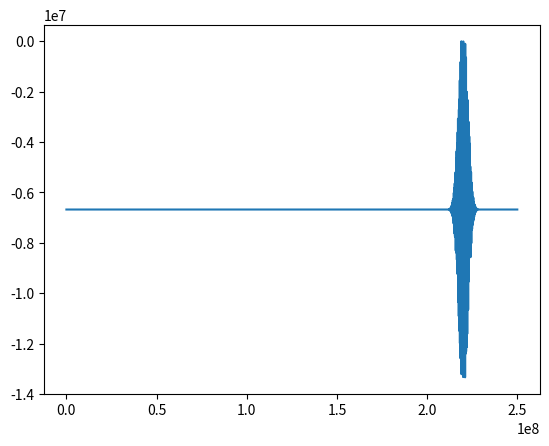
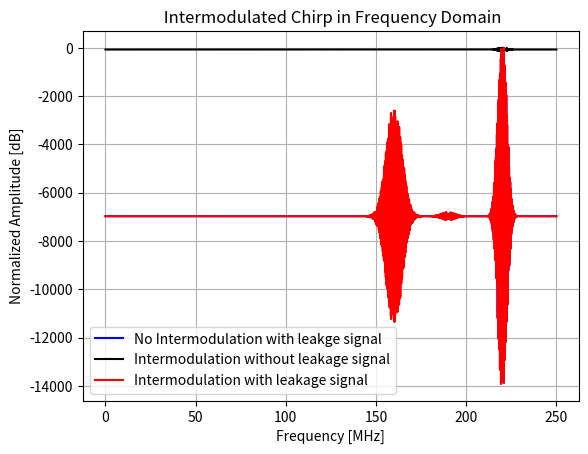
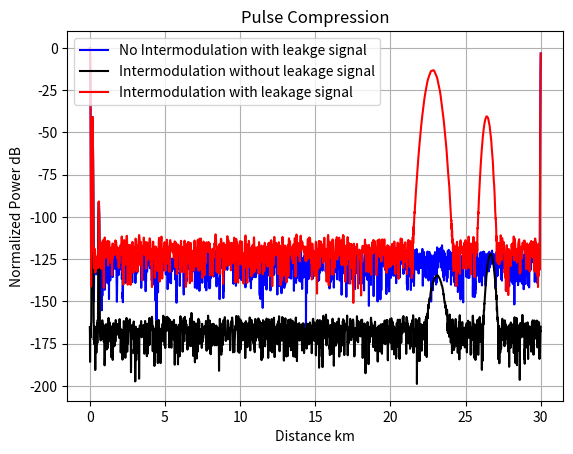

The script that saved these images, in order:
# [redacted]
import numpy as np
import matplotlib.pyplot as plt
#############
#Parameters
#############
c = 3e8
j = 1j
fs = 250e6#56*4e6  # Sampling freq
N = 4000  # This also limit the bandwidth. And this is determined by fpga LUT size.
T = N/fs  # T=N/fs#Chirp Duration
t = np.linspace(0, T, N)
f0 = 20e6 #-10e6  # -28e6 Start Freq
f1 = 40e6 #10e6  # 28e6 fs/2=1/2*N/T#End freq
K = (f1 - f0) / T # chirp rate = BW/Druation
phi0 = (4999+1) * np.pi / 10000  # Phase
f = np.linspace(0, fs-1, N)
freq = np.fft.fftfreq(N, d=1 / fs)
freq = np.linspace(0, fs, N)
distance = c * freq / K / 2.0
win=np.blackman(N)
##################
# Create the chirp
##################
x0 = 1*np.sin(2 * np.pi * (f0 * t + K / 2 * np.power(t, 2)))  # use this for chirp generation
xq0 = 1*np.sin(phi0 + 2 * np.pi * (f0 * t + K / 2 * np.power(t, 2)))  # use this for chirp generation
x = np.around(np.power(2,15)*np.multiply(x0, win))
xq = np.around(np.power(2,15)*np.multiply(xq0, win))
x_cx = x + j * xq
x_cx = np.multiply(x_cx, win)
#x_cx = np.multiply(x_cx,np.hamming(N))
#plt.figure(1)
#plt.plot(np.real(x_cx))


####################################################
d1 = 10 #9 # What happened to pulse compression if change the delay from 10 to 9. The phase discontinuity will smear the energy to other frequency. https://www.keysight.com/us/en/assets/7018-06760/application-notes/5952-8898.pdf?success=true
d2 = 1000
d3 = 300
y_cx_delay_1 = np.concatenate((x_cx[N-d1-1:-1], x_cx[:N-d1]), axis=0) # What happened to pulse compression if change the delay from 10 to 9. The phase discontinuity will smear the energy to other frequency.
y_cx_delay_2 = np.concatenate((x_cx[N-d2-1:-1], x_cx[:N-d2]), axis=0)
y_cx_delay_3 = np.concatenate((x_cx[N-d3-1:-1], x_cx[:N-d3]), axis=0)
vin1 = 1e-3*y_cx_delay_1 + 1e-7*y_cx_delay_2 + 1e-5*y_cx_delay_3 # With leakage, no intermodulatoin #1*y_cx_delay_1 + 1e-7*y_cx_delay_2 + 1e-5*y_cx_delay_3
vin2 = 1e-7*y_cx_delay_2 + 1e-5*y_cx_delay_3 # No leakage signal
vin2 = vin2 + 0.001*np.power(vin2,2)- 0.001*np.power(vin2,3) # Intermodulation of vin2
vin3 = vin1 + 0.001*np.power(vin1,2)- 0.001*np.power(vin1,3) # Intermodulation of vin1 with leakage

# vin2 = y_cx_received # With leakage signal

V0 = np.fft.fft(x_cx)#20*np.log10(np.fft.fft(x_cx))
V1 = np.fft.fft(vin1) #20*np.log10(np.fft.fft(vin1))
V2 = np.fft.fft(vin2)#20*np.log10(np.fft.fft(vin2))
V3 = np.fft.fft(vin3)#20*np.log10(np.fft.fft(vin3))
plt.plot(freq, V0-max(V0))
plt.figure()
plt.plot(freq/1e6, V1-max(V1),'b', freq/1e6, V2-max(V2),'k', freq/1e6, V3-max(V3),'r')
#plt.plot(freq/1e6, vin1,'b', freq/1e6, vin2,'k', freq/1e6, vin3,'r')
plt.title(' Intermodulated Chirp in Frequency Domain')
plt.xlabel('Frequency [MHz]')
plt.ylabel('Normalized Amplitude [dB]')
plt.grid()
plt.legend(['No Intermodulation with leakge signal',
           'Intermodulation without leakage signal',
           'Intermodulation with leakage signal'])
######################################
# Pulse Compression Stretching Method
#####################################
def PulseCompr(rx,tx,win):
    A = np.multiply(rx,win) # Add window here
    B = tx

    PC = np.fft.fft(A*np.conj(B))
    PC = 20 * np.log10(abs(PC))
    return PC

PC = PulseCompr(vin1,x_cx,np.blackman(N))
PC_intermod = PulseCompr(vin2,x_cx,np.blackman(N))
PC_intermod_leakage = PulseCompr(vin3,x_cx,np.blackman(N))
#f, (ax1, ax2) = plt.subplots(1, 2, sharey=True)
#ax1.plot(np.fft.fftshift(PC))
#ax1.set_xlabel('Number of points')
#ax1.set_ylabel('Power in dB')
#ax2.plot(distance,PC)
#ax2.set_title('Pulse Compression Zoom In')
#ax2.set_xlim((-10,500))
#ax2.set_xlabel('Distance in meter')
#ax2.set_ylabel('Power in dB')
#plt.close()
plt.figure()
#plt.plot(distance/1e3,PC-max(PC), '--', distance/1e3,PC_intermod-max(PC), 'k-', distance/1e3, PC_intermod_leakage-max(PC), 'r.-')
plt.plot(distance/1e3,PC-max(PC), 'b', distance/1e3,PC_intermod-max(PC), 'k', distance/1e3, PC_intermod_leakage-max(PC), 'r')
plt.grid()
plt.legend(['No Intermodulation with leakge signal',
           'Intermodulation without leakage signal',
           'Intermodulation with leakage signal'])

plt.title('Pulse Compression')
#plt.xlim((-10,500))
plt.xlabel('Distance km')
plt.ylabel('Normalized Power dB')
plt.show()